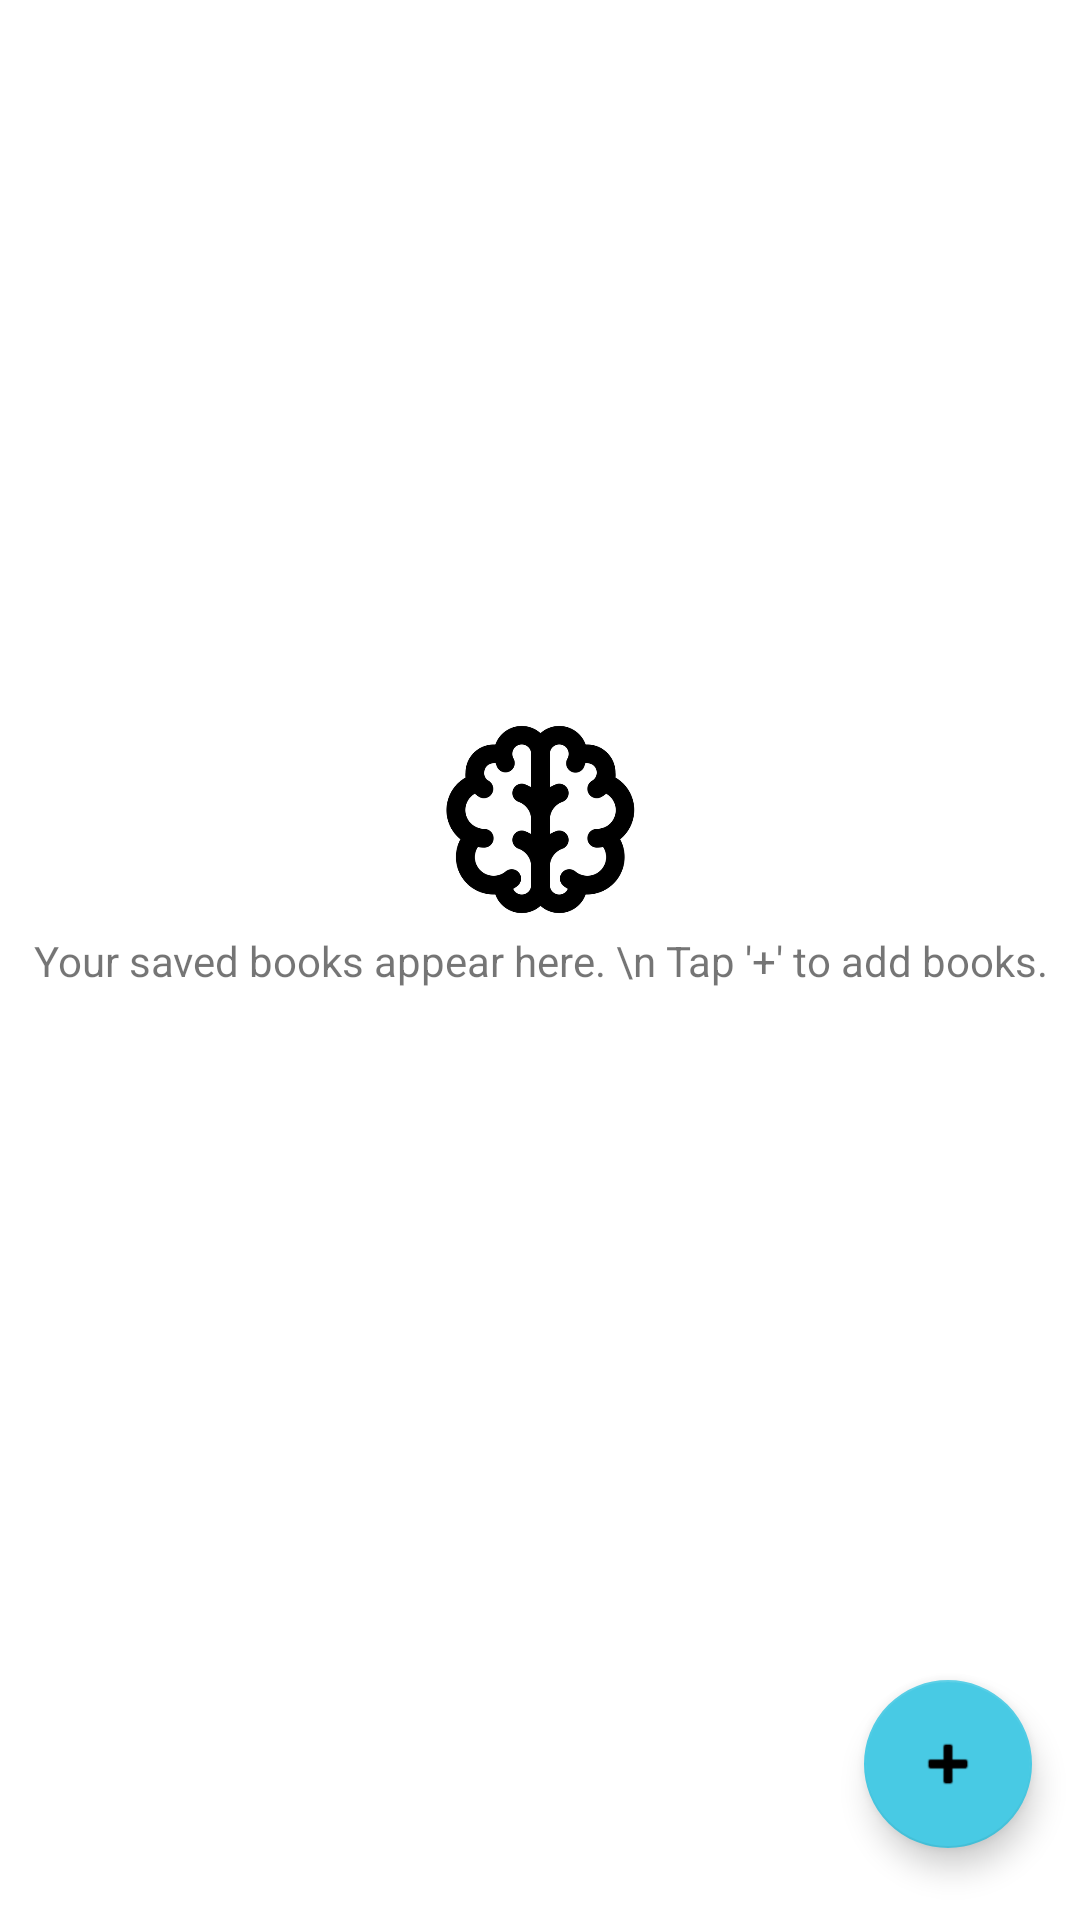

The Android layout XML behind this screen, and the referenced resources:
<!-- AndroidManifest.xml: application theme Theme.SampleApp53 -->
<!-- res/layout/fragment_dashboard.xml -->
<?xml version="1.0" encoding="utf-8"?>
<FrameLayout xmlns:android="http://schemas.android.com/apk/res/android"
    xmlns:app="http://schemas.android.com/apk/res-auto"
    xmlns:tools="http://schemas.android.com/tools"
    android:layout_width="match_parent"
    android:layout_height="match_parent"
    tools:context=".dashboardFragments.dashboardFragment">

    <androidx.constraintlayout.widget.ConstraintLayout
        android:layout_width="match_parent"
        android:layout_height="match_parent"
        android:background="@color/white">

        <androidx.recyclerview.widget.RecyclerView
            android:id="@+id/recyclerViewdashboard"
            android:layout_width="0dp"
            android:layout_height="0dp"
            app:layout_constraintBottom_toBottomOf="parent"
            app:layout_constraintEnd_toEndOf="parent"
            app:layout_constraintHorizontal_bias="0.0"
            app:layout_constraintStart_toStartOf="parent"
            app:layout_constraintTop_toTopOf="parent"
            app:layout_constraintVertical_bias="0.0" />

        <TextView
            android:id="@+id/textView50"
            android:layout_width="wrap_content"
            android:layout_height="wrap_content"
            android:gravity="center"
            android:text="Your saved books appear here. \n Tap '+' to add books."
            app:layout_constraintBottom_toBottomOf="parent"
            app:layout_constraintEnd_toEndOf="parent"
            app:layout_constraintStart_toStartOf="parent"
            app:layout_constraintTop_toTopOf="parent" />

        <com.google.android.material.floatingactionbutton.FloatingActionButton
            android:id="@+id/floatingActionButton8"
            android:layout_width="wrap_content"
            android:layout_height="wrap_content"
            android:layout_marginEnd="16dp"
            android:layout_marginBottom="24dp"
            android:backgroundTint="@color/Primary"
            android:clickable="true"
            android:src="@android:drawable/ic_input_add"
            app:backgroundTint="@color/Primary"
            app:layout_constraintBottom_toBottomOf="parent"
            app:layout_constraintEnd_toEndOf="parent"
            app:rippleColor="@color/lightBlue" />

        <ImageView
            android:id="@+id/imageView15"
            android:layout_width="75dp"
            android:layout_height="75dp"
            android:src="@drawable/brain"
            app:layout_constraintBottom_toTopOf="@+id/textView50"
            app:layout_constraintEnd_toEndOf="@+id/textView50"
            app:layout_constraintStart_toStartOf="@+id/textView50" />

    </androidx.constraintlayout.widget.ConstraintLayout>

</FrameLayout>
<!-- resources referenced by this layout -->
<resources>
  <color name="Primary">#48CAE4</color>
  <color name="lightBlue">#1E90FF</color>
  <color name="white">#FFFFFFFF</color>
  <!-- drawable brain: png bitmap (drawable, 23577 bytes) -->
  <style name="Theme.SampleApp53" parent="Theme.MaterialComponents.DayNight.DarkActionBar">
          
          <item name="colorPrimary">@color/white</item>
          <item name="colorPrimaryVariant">@color/black</item>
          <item name="colorOnPrimary">@color/black</item>
          
          <item name="colorSecondary">@color/teal_200</item>
          <item name="colorSecondaryVariant">@color/teal_700</item>
          <item name="colorOnSecondary">@color/black</item>
          
          <item name="android:statusBarColor" tools:targetApi="l">?attr/colorPrimaryVariant</item>
          
      </style>
  <color name="black">#FF000000</color>
  <color name="teal_200">#FF03DAC5</color>
  <color name="teal_700">#FF018786</color>
</resources>
